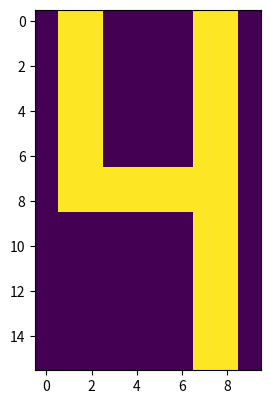

Source code (Python):
import numpy as np
import matplotlib.pyplot as plt

# PATTERNS
x1 = np.array([ [ -1, -1, -1, -1, -1, -1, -1, -1, -1, -1],[ -1, -1, -1, 1, 1, 1, 1, -1, -1, -1],[ -1, -1, 1, 1, 1, 1, 1, 1, -1, -1],[ -1, 1, 1, 1, -1, -1, 1, 1, 1, -1],[ -1, 1, 1, 1, -1, -1, 1, 1, 1, -1],[ -1, 1, 1, 1, -1, -1, 1, 1, 1, -1],[ -1, 1, 1, 1, -1, -1, 1, 1, 1, -1],[ -1, 1, 1, 1, -1, -1, 1, 1, 1, -1],[ -1, 1, 1, 1, -1, -1, 1, 1, 1, -1],[ -1, 1, 1, 1, -1, -1, 1, 1, 1, -1],[ -1, 1, 1, 1, -1, -1, 1, 1, 1, -1],[ -1, 1, 1, 1, -1, -1, 1, 1, 1, -1],[ -1, 1, 1, 1, -1, -1, 1, 1, 1, -1],[ -1, -1, 1, 1, 1, 1, 1, 1, -1, -1],[ -1, -1, -1, 1, 1, 1, 1, -1, -1, -1],[ -1, -1, -1, -1, -1, -1, -1, -1, -1, -1] ])
x2 = np.array([ [ -1, -1, -1, 1, 1, 1, 1, -1, -1, -1],[ -1, -1, -1, 1, 1, 1, 1, -1, -1, -1],[ -1, -1, -1, 1, 1, 1, 1, -1, -1, -1],[ -1, -1, -1, 1, 1, 1, 1, -1, -1, -1],[ -1, -1, -1, 1, 1, 1, 1, -1, -1, -1],[ -1, -1, -1, 1, 1, 1, 1, -1, -1, -1],[ -1, -1, -1, 1, 1, 1, 1, -1, -1, -1],[ -1, -1, -1, 1, 1, 1, 1, -1, -1, -1],[ -1, -1, -1, 1, 1, 1, 1, -1, -1, -1],[ -1, -1, -1, 1, 1, 1, 1, -1, -1, -1],[ -1, -1, -1, 1, 1, 1, 1, -1, -1, -1],[ -1, -1, -1, 1, 1, 1, 1, -1, -1, -1],[ -1, -1, -1, 1, 1, 1, 1, -1, -1, -1],[ -1, -1, -1, 1, 1, 1, 1, -1, -1, -1],[ -1, -1, -1, 1, 1, 1, 1, -1, -1, -1],[ -1, -1, -1, 1, 1, 1, 1, -1, -1, -1] ])
x3 = np.array([ [ 1, 1, 1, 1, 1, 1, 1, 1, -1, -1],[ 1, 1, 1, 1, 1, 1, 1, 1, -1, -1],[ -1, -1, -1, -1, -1, 1, 1, 1, -1, -1],[ -1, -1, -1, -1, -1, 1, 1, 1, -1, -1],[ -1, -1, -1, -1, -1, 1, 1, 1, -1, -1],[ -1, -1, -1, -1, -1, 1, 1, 1, -1, -1],[ -1, -1, -1, -1, -1, 1, 1, 1, -1, -1],[ 1, 1, 1, 1, 1, 1, 1, 1, -1, -1],[ 1, 1, 1, 1, 1, 1, 1, 1, -1, -1],[ 1, 1, 1, -1, -1, -1, -1, -1, -1, -1],[ 1, 1, 1, -1, -1, -1, -1, -1, -1, -1],[ 1, 1, 1, -1, -1, -1, -1, -1, -1, -1],[ 1, 1, 1, -1, -1, -1, -1, -1, -1, -1],[ 1, 1, 1, -1, -1, -1, -1, -1, -1, -1],[ 1, 1, 1, 1, 1, 1, 1, 1, -1, -1],[ 1, 1, 1, 1, 1, 1, 1, 1, -1, -1] ])
x4 = np.array([ [ -1, -1, 1, 1, 1, 1, 1, 1, -1, -1],[ -1, -1, 1, 1, 1, 1, 1, 1, 1, -1],[ -1, -1, -1, -1, -1, -1, 1, 1, 1, -1],[ -1, -1, -1, -1, -1, -1, 1, 1, 1, -1],[ -1, -1, -1, -1, -1, -1, 1, 1, 1, -1],[ -1, -1, -1, -1, -1, -1, 1, 1, 1, -1],[ -1, -1, -1, -1, -1, -1, 1, 1, 1, -1],[ -1, -1, 1, 1, 1, 1, 1, 1, -1, -1],[ -1, -1, 1, 1, 1, 1, 1, 1, -1, -1],[ -1, -1, -1, -1, -1, -1, 1, 1, 1, -1],[ -1, -1, -1, -1, -1, -1, 1, 1, 1, -1],[ -1, -1, -1, -1, -1, -1, 1, 1, 1, -1],[ -1, -1, -1, -1, -1, -1, 1, 1, 1, -1],[ -1, -1, -1, -1, -1, -1, 1, 1, 1, -1],[ -1, -1, 1, 1, 1, 1, 1, 1, 1, -1],[ -1, -1, 1, 1, 1, 1, 1, 1, -1, -1] ])
x5 = np.array([ [ -1, 1, 1, -1, -1, -1, -1, 1, 1, -1],[ -1, 1, 1, -1, -1, -1, -1, 1, 1, -1],[ -1, 1, 1, -1, -1, -1, -1, 1, 1, -1],[ -1, 1, 1, -1, -1, -1, -1, 1, 1, -1],[ -1, 1, 1, -1, -1, -1, -1, 1, 1, -1],[ -1, 1, 1, -1, -1, -1, -1, 1, 1, -1],[ -1, 1, 1, -1, -1, -1, -1, 1, 1, -1],[ -1, 1, 1, 1, 1, 1, 1, 1, 1, -1],[ -1, 1, 1, 1, 1, 1, 1, 1, 1, -1],[ -1, -1, -1, -1, -1, -1, -1, 1, 1, -1],[ -1, -1, -1, -1, -1, -1, -1, 1, 1, -1],[ -1, -1, -1, -1, -1, -1, -1, 1, 1, -1],[ -1, -1, -1, -1, -1, -1, -1, 1, 1, -1],[ -1, -1, -1, -1, -1, -1, -1, 1, 1, -1],[ -1, -1, -1, -1, -1, -1, -1, 1, 1, -1],[ -1, -1, -1, -1, -1, -1, -1, 1, 1, -1] ])

original_shape = x1.shape
patterns = [x1, x2, x3, x4, x5]
fig = plt.figure()
N = original_shape[0]*original_shape[1]
rounds_per_iter = 10000


# RESHAPE
for i, val in enumerate(patterns):
    patterns[i] = np.reshape(val, (N))

# WEIGHT MATRIX
pattern_matrix = np.matrix(patterns)
W = (1/N) * np.matmul(pattern_matrix.T, pattern_matrix)
np.fill_diagonal(W, 0)

def ms_distance(x,y):
    return np.sum(np.square((x - y)), axis=1)

def draw_digit(x):
    ax1 = fig.add_subplot(121)
    ax1.imshow(x, interpolation='nearest')

def feed(x):
    iteration = 0
    running = True

    while running:
        for i in range(N):
            # Update all neurons
            neuron_index = i
            selected_weights = np.matrix(W[neuron_index]).T
            new_neuron_value = np.sign(np.dot(x, selected_weights))
            new_neuron_value = new_neuron_value.item()
            if new_neuron_value == 0:
                new_neuron_value = 1
            x[0][neuron_index] = new_neuron_value
        iteration += 1
        dist = ms_distance(x, patterns)
        curr_dist = np.min(dist)
        print("iteration " + str(iteration) + " finished, min. dist : " + str(curr_dist))
        running = (curr_dist != 0)
    x = x.reshape(original_shape)
    draw_digit(x)
    print(x.tolist())


# MAIN
# x = np.array([[1, -1, -1, 1, 1, 1, 1, -1, -1, 1], [1, -1, -1, 1, 1, 1, 1, -1, -1, 1], [1, -1, -1, 1, 1, 1, 1, -1, -1, 1], [1, -1, -1, 1, 1, 1, 1, -1, -1, 1], [1, -1, -1, 1, 1, 1, 1, -1, -1, 1], [1, -1, -1, 1, 1, 1, 1, -1, -1, 1], [1, -1, -1, 1, 1, 1, 1, -1, -1, 1], [1, -1, -1, -1, -1, -1, -1, -1, -1, 1], [1, -1, -1, -1, -1, 1, 1, 1, 1, -1], [-1, -1, -1, -1, -1, -1, -1, 1, 1, -1], [-1, -1, -1, -1, -1, -1, -1, 1, 1, -1], [-1, -1, -1, -1, -1, -1, -1, 1, 1, -1], [-1, -1, -1, -1, -1, -1, -1, 1, 1, -1], [-1, -1, -1, -1, -1, -1, -1, 1, 1, -1], [-1, -1, -1, -1, -1, -1, -1, 1, 1, -1], [-1, -1, -1, -1, -1, -1, -1, 1, 1, -1]])
# x = np.array([[1, 1, 1, 1, 1, 1, 1, 1, 1, 1], [1, 1, 1, -1, -1, -1, -1, 1, 1, 1], [-1, -1, 1, 1, 1, 1, 1, 1, -1, -1], [-1, 1, 1, 1, -1, -1, 1, 1, 1, -1], [-1, 1, 1, 1, -1, -1, 1, 1, 1, -1], [-1, 1, 1, 1, -1, -1, 1, 1, 1, -1], [-1, 1, 1, 1, -1, -1, 1, 1, 1, -1], [-1, 1, 1, 1, -1, -1, 1, 1, 1, -1], [-1, 1, 1, 1, -1, -1, 1, 1, 1, -1], [-1, 1, 1, 1, -1, -1, 1, 1, 1, -1], [-1, 1, 1, 1, -1, -1, 1, 1, 1, -1], [-1, 1, 1, 1, -1, -1, 1, 1, 1, -1], [-1, 1, 1, 1, -1, -1, 1, 1, 1, -1], [-1, -1, 1, 1, 1, 1, 1, 1, -1, -1], [-1, -1, -1, 1, 1, 1, 1, -1, -1, -1], [-1, -1, -1, -1, -1, -1, -1, -1, -1, -1]])
x = np.array([[1, 1, 1, -1, -1, 1, -1, 1, 1, -1], [1, 1, 1, -1, -1, 1, -1, 1, 1, -1], [1, 1, 1, -1, -1, 1, -1, 1, 1, -1], [1, 1, 1, -1, -1, 1, -1, 1, 1, -1], [1, 1, 1, -1, -1, 1, -1, 1, 1, -1], [1, 1, 1, -1, -1, 1, -1, 1, 1, -1], [1, 1, 1, -1, -1, 1, -1, 1, 1, -1], [1, 1, 1, 1, 1, -1, 1, 1, 1, -1], [1, 1, 1, 1, 1, -1, 1, 1, 1, -1], [1, -1, -1, -1, -1, 1, -1, 1, 1, -1], [1, -1, -1, -1, -1, 1, -1, 1, 1, -1], [1, -1, -1, -1, -1, 1, -1, 1, 1, -1], [1, -1, -1, -1, -1, 1, -1, 1, 1, -1], [1, -1, -1, -1, -1, 1, -1, 1, 1, -1], [1, -1, -1, -1, -1, 1, -1, 1, 1, -1], [1, -1, -1, -1, -1, 1, -1, 1, 1, -1]])

x = np.reshape(x, (1,N))
feed(x)
plt.show()